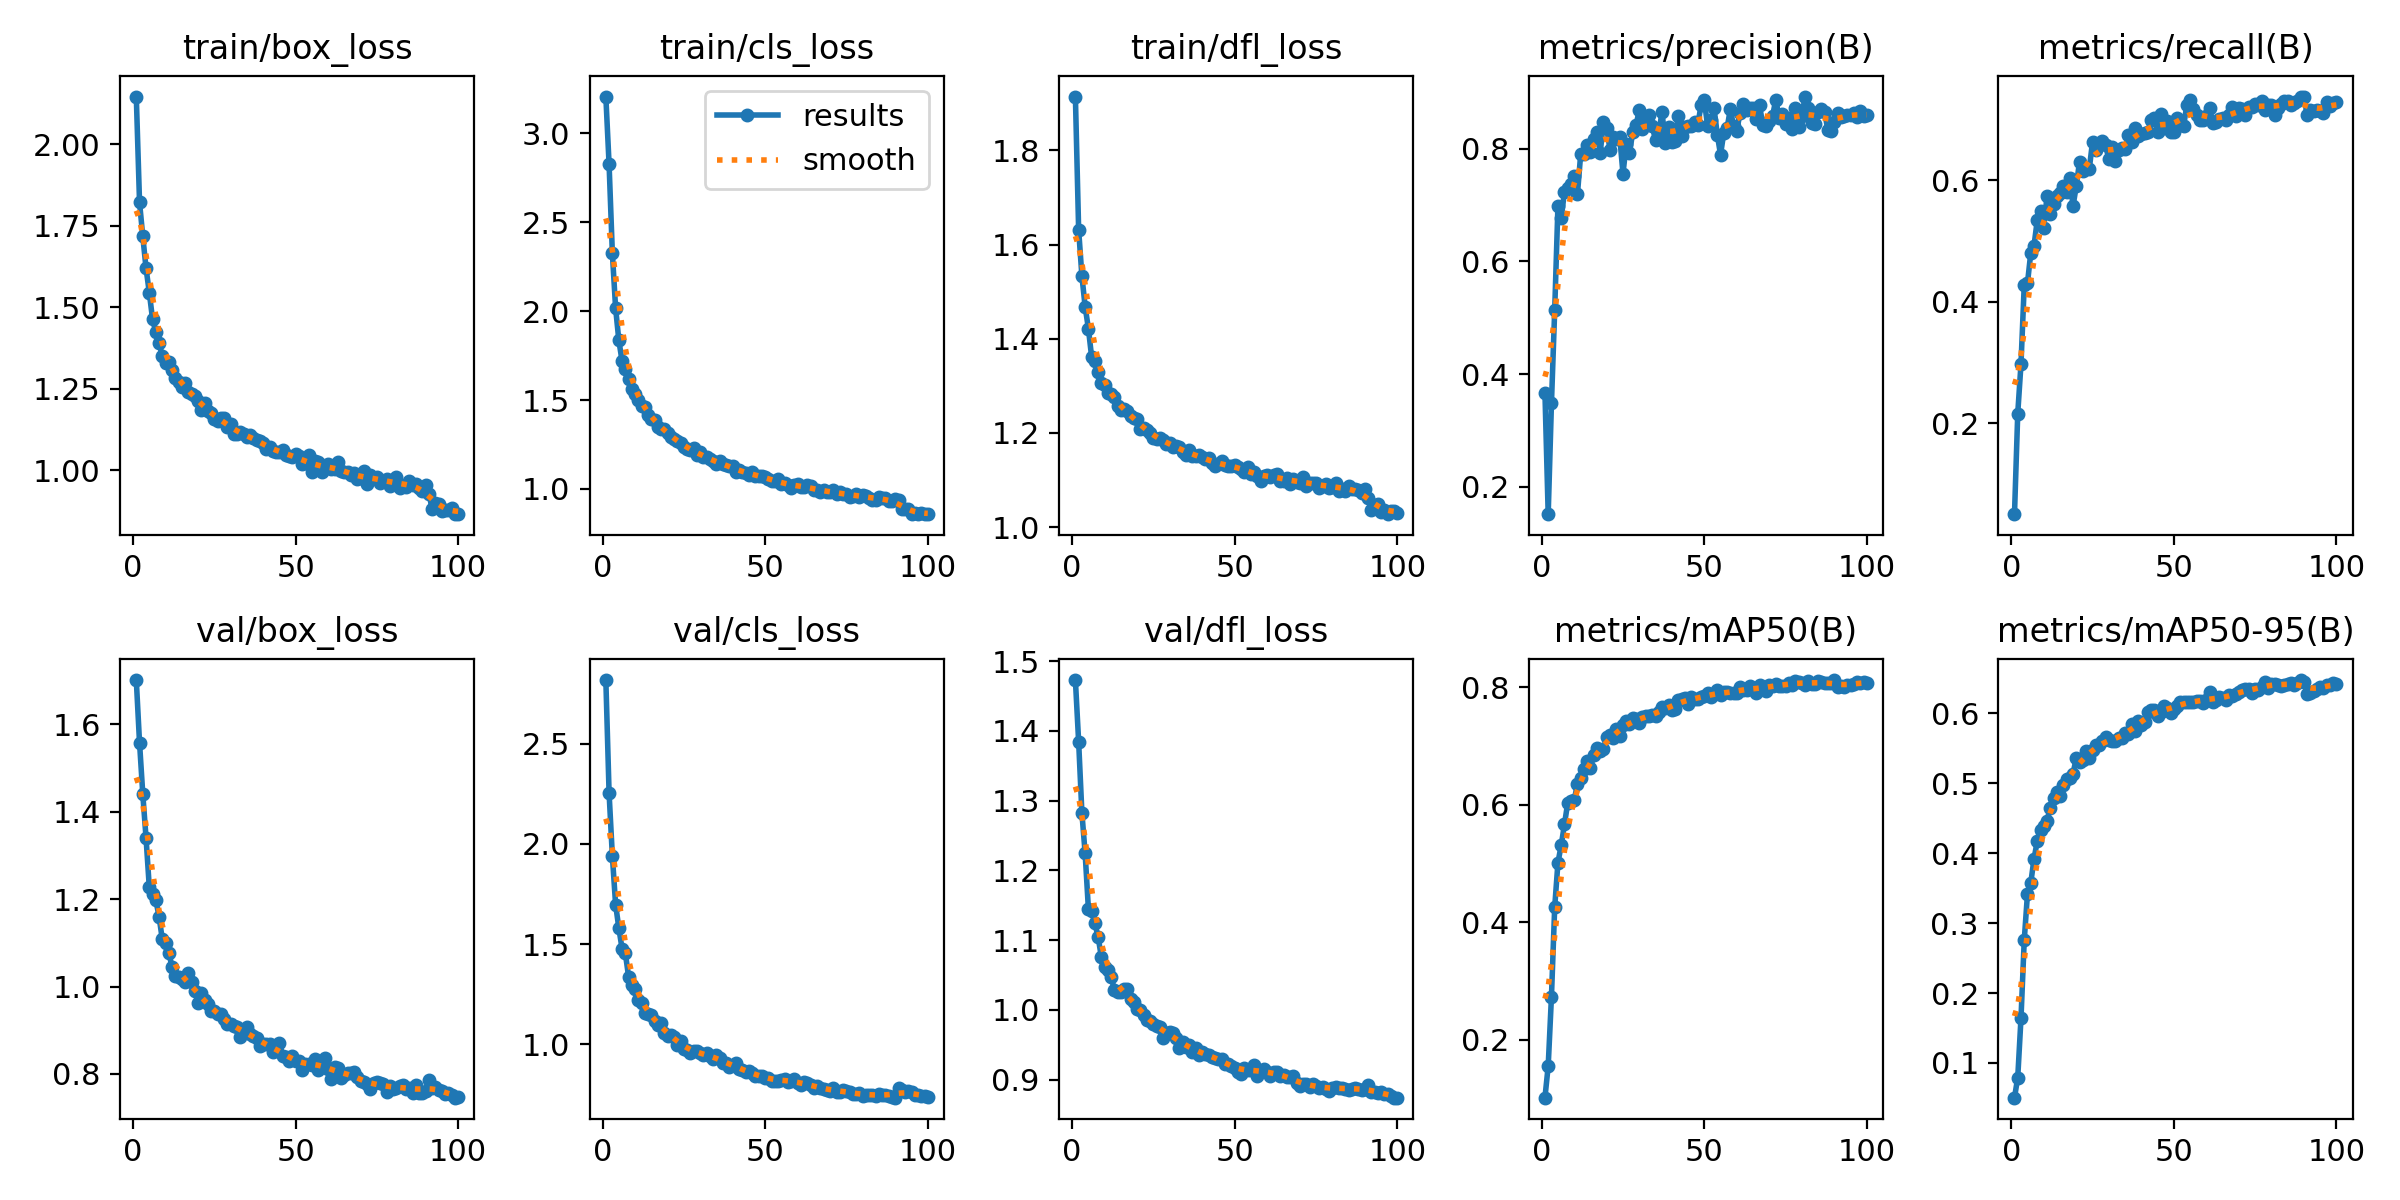

The table this chart was drawn from, first rows:
epoch, time, train/box_loss, train/cls_loss, train/dfl_loss, metrics/precision(B), metrics/recall(B), metrics/mAP50(B), metrics/mAP50-95(B), val/box_loss, val/cls_loss, val/dfl_loss, lr/pg0, lr/pg1, lr/pg2, lr/pg3, lr/pg4, lr/pg5, lr/pg6, lr/pg7
1, 973.1, 2.147, 3.207, 1.914, 0.3671, 0.04978, 0.1011, 0.05043, 1.701, 2.819, 1.473, 0.001661, 0.0005538, 0.001661, 0.0005538, 0.001661, 0.0005538, 0.001661, 0.0005538
2, 1542, 1.822, 2.825, 1.632, 0.1513, 0.2156, 0.1548, 0.07922, 1.558, 2.253, 1.385, 0.003295, 0.001099, 0.003295, 0.001099, 0.003295, 0.001099, 0.003295, 0.001099
3, 2027, 1.717, 2.328, 1.534, 0.3479, 0.2974, 0.2728, 0.1641, 1.44, 1.942, 1.282, 0.004897, 0.001632, 0.004897, 0.001632, 0.004897, 0.001632, 0.004897, 0.001632
4, 2491, 1.619, 2.018, 1.468, 0.5133, 0.4275, 0.4254, 0.2756, 1.34, 1.697, 1.224, 0.004852, 0.001617, 0.004852, 0.001617, 0.004852, 0.001617, 0.004852, 0.001617
5, 2960, 1.545, 1.835, 1.422, 0.6985, 0.4308, 0.5014, 0.3421, 1.227, 1.58, 1.145, 0.004803, 0.001601, 0.004803, 0.001601, 0.004803, 0.001601, 0.004803, 0.001601
6, 3421, 1.463, 1.719, 1.361, 0.6764, 0.48, 0.5309, 0.3571, 1.211, 1.475, 1.142, 0.004753, 0.001584, 0.004753, 0.001584, 0.004753, 0.001584, 0.004753, 0.001584
7, 3890, 1.424, 1.676, 1.353, 0.7232, 0.4921, 0.5664, 0.3916, 1.198, 1.453, 1.124, 0.004704, 0.001568, 0.004704, 0.001568, 0.004704, 0.001568, 0.004704, 0.001568
8, 4357, 1.391, 1.617, 1.33, 0.7301, 0.5341, 0.603, 0.4169, 1.16, 1.336, 1.104, 0.004654, 0.001551, 0.004654, 0.001551, 0.004654, 0.001551, 0.004654, 0.001551
9, 4825, 1.349, 1.56, 1.306, 0.7363, 0.5494, 0.6066, 0.4328, 1.108, 1.294, 1.075, 0.004605, 0.001535, 0.004605, 0.001535, 0.004605, 0.001535, 0.004605, 0.001535
10, 5288, 1.329, 1.533, 1.302, 0.752, 0.5217, 0.6076, 0.438, 1.1, 1.276, 1.062, 0.004555, 0.001518, 0.004555, 0.001518, 0.004555, 0.001518, 0.004555, 0.001518
11, 5754, 1.332, 1.5, 1.285, 0.7195, 0.5734, 0.6358, 0.4462, 1.076, 1.218, 1.058, 0.004506, 0.001502, 0.004506, 0.001502, 0.004506, 0.001502, 0.004506, 0.001502
12, 6223, 1.306, 1.464, 1.282, 0.7905, 0.5452, 0.6456, 0.4648, 1.046, 1.206, 1.047, 0.004456, 0.001485, 0.004456, 0.001485, 0.004456, 0.001485, 0.004456, 0.001485
13, 6693, 1.282, 1.463, 1.276, 0.7897, 0.5603, 0.6614, 0.4786, 1.025, 1.157, 1.029, 0.004407, 0.001469, 0.004407, 0.001469, 0.004407, 0.001469, 0.004407, 0.001469
14, 7156, 1.269, 1.419, 1.258, 0.8058, 0.574, 0.6739, 0.4867, 1.021, 1.149, 1.025, 0.004357, 0.001452, 0.004357, 0.001452, 0.004357, 0.001452, 0.004357, 0.001452
15, 7623, 1.254, 1.394, 1.248, 0.7947, 0.5785, 0.6632, 0.4819, 1.017, 1.143, 1.025, 0.004308, 0.001436, 0.004308, 0.001436, 0.004308, 0.001436, 0.004308, 0.001436
16, 8090, 1.267, 1.387, 1.25, 0.8167, 0.5898, 0.6853, 0.4973, 1.01, 1.115, 1.03, 0.004258, 0.001419, 0.004258, 0.001419, 0.004258, 0.001419, 0.004258, 0.001419
17, 8557, 1.241, 1.35, 1.246, 0.83, 0.5802, 0.6967, 0.5062, 1.03, 1.096, 1.029, 0.004209, 0.001403, 0.004209, 0.001403, 0.004209, 0.001403, 0.004209, 0.001403
18, 9020, 1.234, 1.338, 1.237, 0.7924, 0.6046, 0.6909, 0.5066, 1.011, 1.106, 1.015, 0.004159, 0.001386, 0.004159, 0.001386, 0.004159, 0.001386, 0.004159, 0.001386
19, 9488, 1.228, 1.335, 1.231, 0.8473, 0.5575, 0.6949, 0.5136, 0.9901, 1.056, 1.012, 0.00411, 0.00137, 0.00411, 0.00137, 0.00411, 0.00137, 0.00411, 0.00137
20, 9953, 1.212, 1.315, 1.23, 0.8369, 0.5905, 0.715, 0.5356, 0.9635, 1.038, 1.001, 0.00406, 0.001353, 0.00406, 0.001353, 0.00406, 0.001353, 0.00406, 0.001353
21, 10423, 1.185, 1.295, 1.209, 0.7978, 0.6308, 0.7184, 0.5295, 0.9849, 1.047, 0.9992, 0.004011, 0.001337, 0.004011, 0.001337, 0.004011, 0.001337, 0.004011, 0.001337
22, 10887, 1.206, 1.283, 1.21, 0.82, 0.6146, 0.7144, 0.5324, 0.9699, 1.036, 0.993, 0.003961, 0.00132, 0.003961, 0.00132, 0.003961, 0.00132, 0.003961, 0.00132
23, 11357, 1.182, 1.269, 1.206, 0.8173, 0.6202, 0.7292, 0.5452, 0.9596, 0.9955, 0.9852, 0.003912, 0.001304, 0.003912, 0.001304, 0.003912, 0.001304, 0.003912, 0.001304
24, 11825, 1.176, 1.258, 1.201, 0.8206, 0.6185, 0.7178, 0.5359, 0.9443, 1.016, 0.9847, 0.003862, 0.001287, 0.003862, 0.001287, 0.003862, 0.001287, 0.003862, 0.001287
25, 12296, 1.156, 1.236, 1.189, 0.7555, 0.6636, 0.7362, 0.5478, 0.9429, 0.9765, 0.9804, 0.003813, 0.001271, 0.003813, 0.001271, 0.003813, 0.001271, 0.003813, 0.001271
26, 12758, 1.151, 1.223, 1.187, 0.8077, 0.6505, 0.7419, 0.5537, 0.938, 0.9684, 0.9772, 0.003763, 0.001254, 0.003763, 0.001254, 0.003763, 0.001254, 0.003763, 0.001254
27, 13226, 1.161, 1.217, 1.19, 0.7923, 0.6578, 0.7375, 0.5544, 0.938, 0.9566, 0.9753, 0.003714, 0.001238, 0.003714, 0.001238, 0.003714, 0.001238, 0.003714, 0.001238
28, 13695, 1.159, 1.23, 1.185, 0.8288, 0.6646, 0.748, 0.5595, 0.9251, 0.9639, 0.9602, 0.003664, 0.001221, 0.003664, 0.001221, 0.003664, 0.001221, 0.003664, 0.001221
29, 14165, 1.131, 1.192, 1.177, 0.8412, 0.6577, 0.7456, 0.5655, 0.9154, 0.9644, 0.9673, 0.003615, 0.001205, 0.003615, 0.001205, 0.003615, 0.001205, 0.003615, 0.001205
30, 14627, 1.142, 1.207, 1.178, 0.8677, 0.6351, 0.7398, 0.5614, 0.9142, 0.9546, 0.9678, 0.003565, 0.001188, 0.003565, 0.001188, 0.003565, 0.001188, 0.003565, 0.001188
31, 15095, 1.111, 1.178, 1.169, 0.834, 0.6546, 0.7486, 0.5608, 0.9094, 0.9444, 0.9672, 0.003516, 0.001172, 0.003516, 0.001172, 0.003516, 0.001172, 0.003516, 0.001172
32, 15561, 1.11, 1.179, 1.173, 0.848, 0.6323, 0.7506, 0.5597, 0.9077, 0.9548, 0.9602, 0.003466, 0.001155, 0.003466, 0.001155, 0.003466, 0.001155, 0.003466, 0.001155
33, 16028, 1.118, 1.166, 1.169, 0.8599, 0.6502, 0.7514, 0.5643, 0.884, 0.9393, 0.9459, 0.003417, 0.001139, 0.003417, 0.001139, 0.003417, 0.001139, 0.003417, 0.001139
34, 16491, 1.109, 1.159, 1.16, 0.8397, 0.6524, 0.7523, 0.5637, 0.8956, 0.9273, 0.9535, 0.003367, 0.001122, 0.003367, 0.001122, 0.003367, 0.001122, 0.003367, 0.001122
35, 16957, 1.101, 1.138, 1.154, 0.8149, 0.6509, 0.7519, 0.572, 0.9067, 0.946, 0.9473, 0.003318, 0.001106, 0.003318, 0.001106, 0.003318, 0.001106, 0.003318, 0.001106
36, 17425, 1.106, 1.159, 1.164, 0.8255, 0.6751, 0.7573, 0.5696, 0.8913, 0.9297, 0.9497, 0.003268, 0.001089, 0.003268, 0.001089, 0.003268, 0.001089, 0.003268, 0.001089
37, 17895, 1.097, 1.139, 1.15, 0.8656, 0.663, 0.7661, 0.5838, 0.8877, 0.906, 0.9402, 0.003219, 0.001073, 0.003219, 0.001073, 0.003219, 0.001073, 0.003219, 0.001073
38, 18357, 1.091, 1.133, 1.152, 0.8098, 0.6861, 0.764, 0.5737, 0.8831, 0.9052, 0.9448, 0.003169, 0.001056, 0.003169, 0.001056, 0.003169, 0.001056, 0.003169, 0.001056
39, 18824, 1.089, 1.127, 1.153, 0.8381, 0.6728, 0.7698, 0.5889, 0.865, 0.8861, 0.9357, 0.00312, 0.00104, 0.00312, 0.00104, 0.00312, 0.00104, 0.00312, 0.00104
40, 19294, 1.083, 1.127, 1.149, 0.8113, 0.6759, 0.7619, 0.5829, 0.8692, 0.8959, 0.939, 0.00307, 0.001023, 0.00307, 0.001023, 0.00307, 0.001023, 0.00307, 0.001023
41, 19762, 1.066, 1.096, 1.144, 0.8129, 0.6784, 0.7638, 0.5872, 0.8675, 0.9053, 0.9367, 0.003021, 0.001007, 0.003021, 0.001007, 0.003021, 0.001007, 0.003021, 0.001007
42, 20224, 1.071, 1.106, 1.146, 0.8586, 0.6794, 0.7775, 0.6016, 0.8677, 0.8757, 0.9351, 0.002971, 0.0009904, 0.002971, 0.0009904, 0.002971, 0.0009904, 0.002971, 0.0009904
43, 20694, 1.06, 1.096, 1.137, 0.8221, 0.7, 0.7804, 0.6042, 0.8503, 0.8691, 0.9326, 0.002922, 0.0009739, 0.002922, 0.0009739, 0.002922, 0.0009739, 0.002922, 0.0009739
44, 21171, 1.056, 1.091, 1.129, 0.838, 0.7023, 0.7811, 0.6045, 0.8581, 0.8609, 0.9315, 0.002872, 0.0009574, 0.002872, 0.0009574, 0.002872, 0.0009574, 0.002872, 0.0009574
45, 21650, 1.055, 1.081, 1.134, 0.8393, 0.6801, 0.7716, 0.5964, 0.871, 0.8643, 0.9301, 0.002823, 0.0009409, 0.002823, 0.0009409, 0.002823, 0.0009409, 0.002823, 0.0009409
46, 22118, 1.062, 1.093, 1.141, 0.8401, 0.7095, 0.7839, 0.6015, 0.8415, 0.8562, 0.9291, 0.002773, 0.0009244, 0.002773, 0.0009244, 0.002773, 0.0009244, 0.002773, 0.0009244
47, 22589, 1.045, 1.074, 1.131, 0.8463, 0.6863, 0.78, 0.6099, 0.8381, 0.8401, 0.9223, 0.002724, 0.0009078, 0.002724, 0.0009078, 0.002724, 0.0009078, 0.002724, 0.0009078
48, 23060, 1.044, 1.072, 1.129, 0.8417, 0.6977, 0.7793, 0.6079, 0.8293, 0.843, 0.9221, 0.002674, 0.0008913, 0.002674, 0.0008913, 0.002674, 0.0008913, 0.002674, 0.0008913
49, 23531, 1.041, 1.072, 1.129, 0.8767, 0.6793, 0.7828, 0.6, 0.8399, 0.8421, 0.9195, 0.002625, 0.0008748, 0.002625, 0.0008748, 0.002625, 0.0008748, 0.002625, 0.0008748
50, 23994, 1.049, 1.068, 1.133, 0.8864, 0.6794, 0.7846, 0.6058, 0.8305, 0.8295, 0.9168, 0.002575, 0.0008583, 0.002575, 0.0008583, 0.002575, 0.0008583, 0.002575, 0.0008583
51, 24464, 1.044, 1.058, 1.127, 0.8405, 0.7028, 0.7895, 0.6106, 0.8302, 0.8309, 0.9113, 0.002525, 0.0008418, 0.002525, 0.0008418, 0.002525, 0.0008418, 0.002525, 0.0008418
52, 24938, 1.017, 1.042, 1.123, 0.8514, 0.6918, 0.7831, 0.6154, 0.81, 0.8137, 0.9082, 0.002476, 0.0008253, 0.002476, 0.0008253, 0.002476, 0.0008253, 0.002476, 0.0008253
53, 25410, 1.02, 1.043, 1.116, 0.8714, 0.6888, 0.7889, 0.6151, 0.8232, 0.8171, 0.9161, 0.002426, 0.0008088, 0.002426, 0.0008088, 0.002426, 0.0008088, 0.002426, 0.0008088
54, 25876, 1.046, 1.055, 1.128, 0.8249, 0.7247, 0.7957, 0.6155, 0.8227, 0.8171, 0.9133, 0.002377, 0.0007923, 0.002377, 0.0007923, 0.002377, 0.0007923, 0.002377, 0.0007923
55, 26347, 0.9934, 1.028, 1.113, 0.7891, 0.7323, 0.7862, 0.6158, 0.8211, 0.8207, 0.9139, 0.002327, 0.0007758, 0.002327, 0.0007758, 0.002327, 0.0007758, 0.002327, 0.0007758
56, 26820, 1.026, 1.036, 1.118, 0.828, 0.7183, 0.7925, 0.6163, 0.8345, 0.8276, 0.9207, 0.002278, 0.0007593, 0.002278, 0.0007593, 0.002278, 0.0007593, 0.002278, 0.0007593
57, 27293, 1.023, 1.024, 1.109, 0.8359, 0.7081, 0.792, 0.6166, 0.8084, 0.8093, 0.9052, 0.002228, 0.0007428, 0.002228, 0.0007428, 0.002228, 0.0007428, 0.002228, 0.0007428
58, 27759, 0.9948, 1.005, 1.098, 0.8694, 0.6987, 0.79, 0.617, 0.822, 0.8163, 0.9116, 0.002179, 0.0007263, 0.002179, 0.0007263, 0.002179, 0.0007263, 0.002179, 0.0007263
59, 28233, 1.005, 1.021, 1.109, 0.8403, 0.6998, 0.7897, 0.6151, 0.8357, 0.8263, 0.9157, 0.002129, 0.0007098, 0.002129, 0.0007098, 0.002129, 0.0007098, 0.002129, 0.0007098
60, 28707, 1.018, 1.028, 1.111, 0.8315, 0.7053, 0.7903, 0.6191, 0.8109, 0.8051, 0.9114, 0.00208, 0.0006933, 0.00208, 0.0006933, 0.00208, 0.0006933, 0.00208, 0.0006933
... 40 more rows
